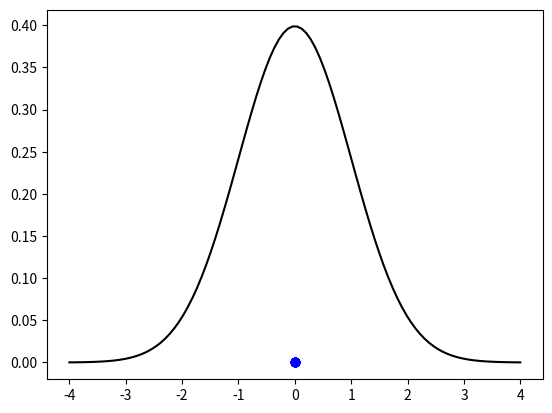

Write Python code to recreate this figure.
import matplotlib.pyplot as plt
import numpy as np

# These three lines plot the probability density function we 
# are sampling from
xvals = np.linspace(-4,4,100)
yvals = np.exp(-xvals*xvals/2) / np.sqrt(2*np.pi)
plt.plot( xvals, yvals, 'k-')

# This generates your samples from the random variable
samples = np.random.normal(0.5,1,size=200)
# This is the number of bins in your histogram
nbins = 15
# This is the maximum and minimum of the range
minv, maxv = -4, 4 
# and this is the size of each of the bins in the histogram
delx = ( maxv - minv ) / nbins

# Use these two array to hold the midpoints of the bins and the counts 
# in each of the bins 
xvals, counts = np.zeros( nbins ), np.zeros( nbins )
# Your code to calculate the histogram goes here



# This will plot the histogram eventually.  I have plotted points rather than 
# a smooth curve to make the comparison with the smooth curve I plotted that 
# shows the distribution that has been sampled from more clear.
plt.plot( xvals, counts, 'bo')
plt.savefig("histogram.png")
